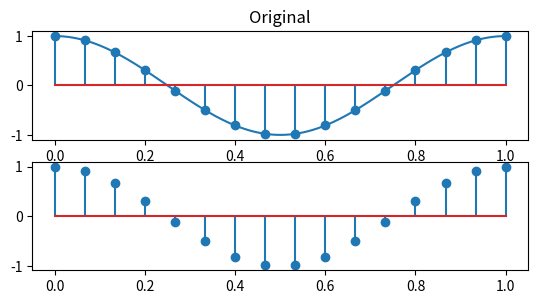

Write the Python code that produced this figure. (Note: this script raises an exception after producing the figure.)

import numpy as np
import matplotlib.pyplot as plt

x0 = np.linspace(0.0, 1.0, 200)
x1 = np.linspace(0.0, 1.0, 16)
x2 = np.linspace(0.0, 16/19., 16)
x2n = np.linspace(0.0, 1.0, 16)

y0 = np.cos(2 * np.pi * x0)
y1 = np.cos(2 * np.pi * x1)
y2 = np.cos(2 * np.pi * x2)

plt.subplot(3, 1, 1)
plt.plot(x0, y0)
plt.stem(x1, y1)
plt.title('Original')

plt.subplot(3, 1, 2)
plt.stem(x1, y1)
plt.stem(x2, y2, 'r', 'ro')
plt.title('Resampling at T1 = 1.19 T0')

plt.subplot(3, 1, 3)
plt.plot(x2n, y2, 'r')
plt.stem(x2n, y2, 'r', 'ro')
plt.title('Playback')

plt.show()
